Dataset: dataset (GitHub, iteam1/defect-detection). Classes: crack, good.

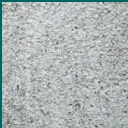
Label: good

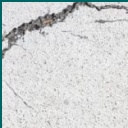
Label: crack

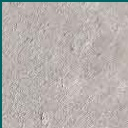
Label: good

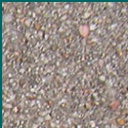
Label: crack

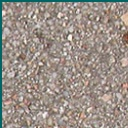
Label: good

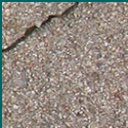
Label: crack
